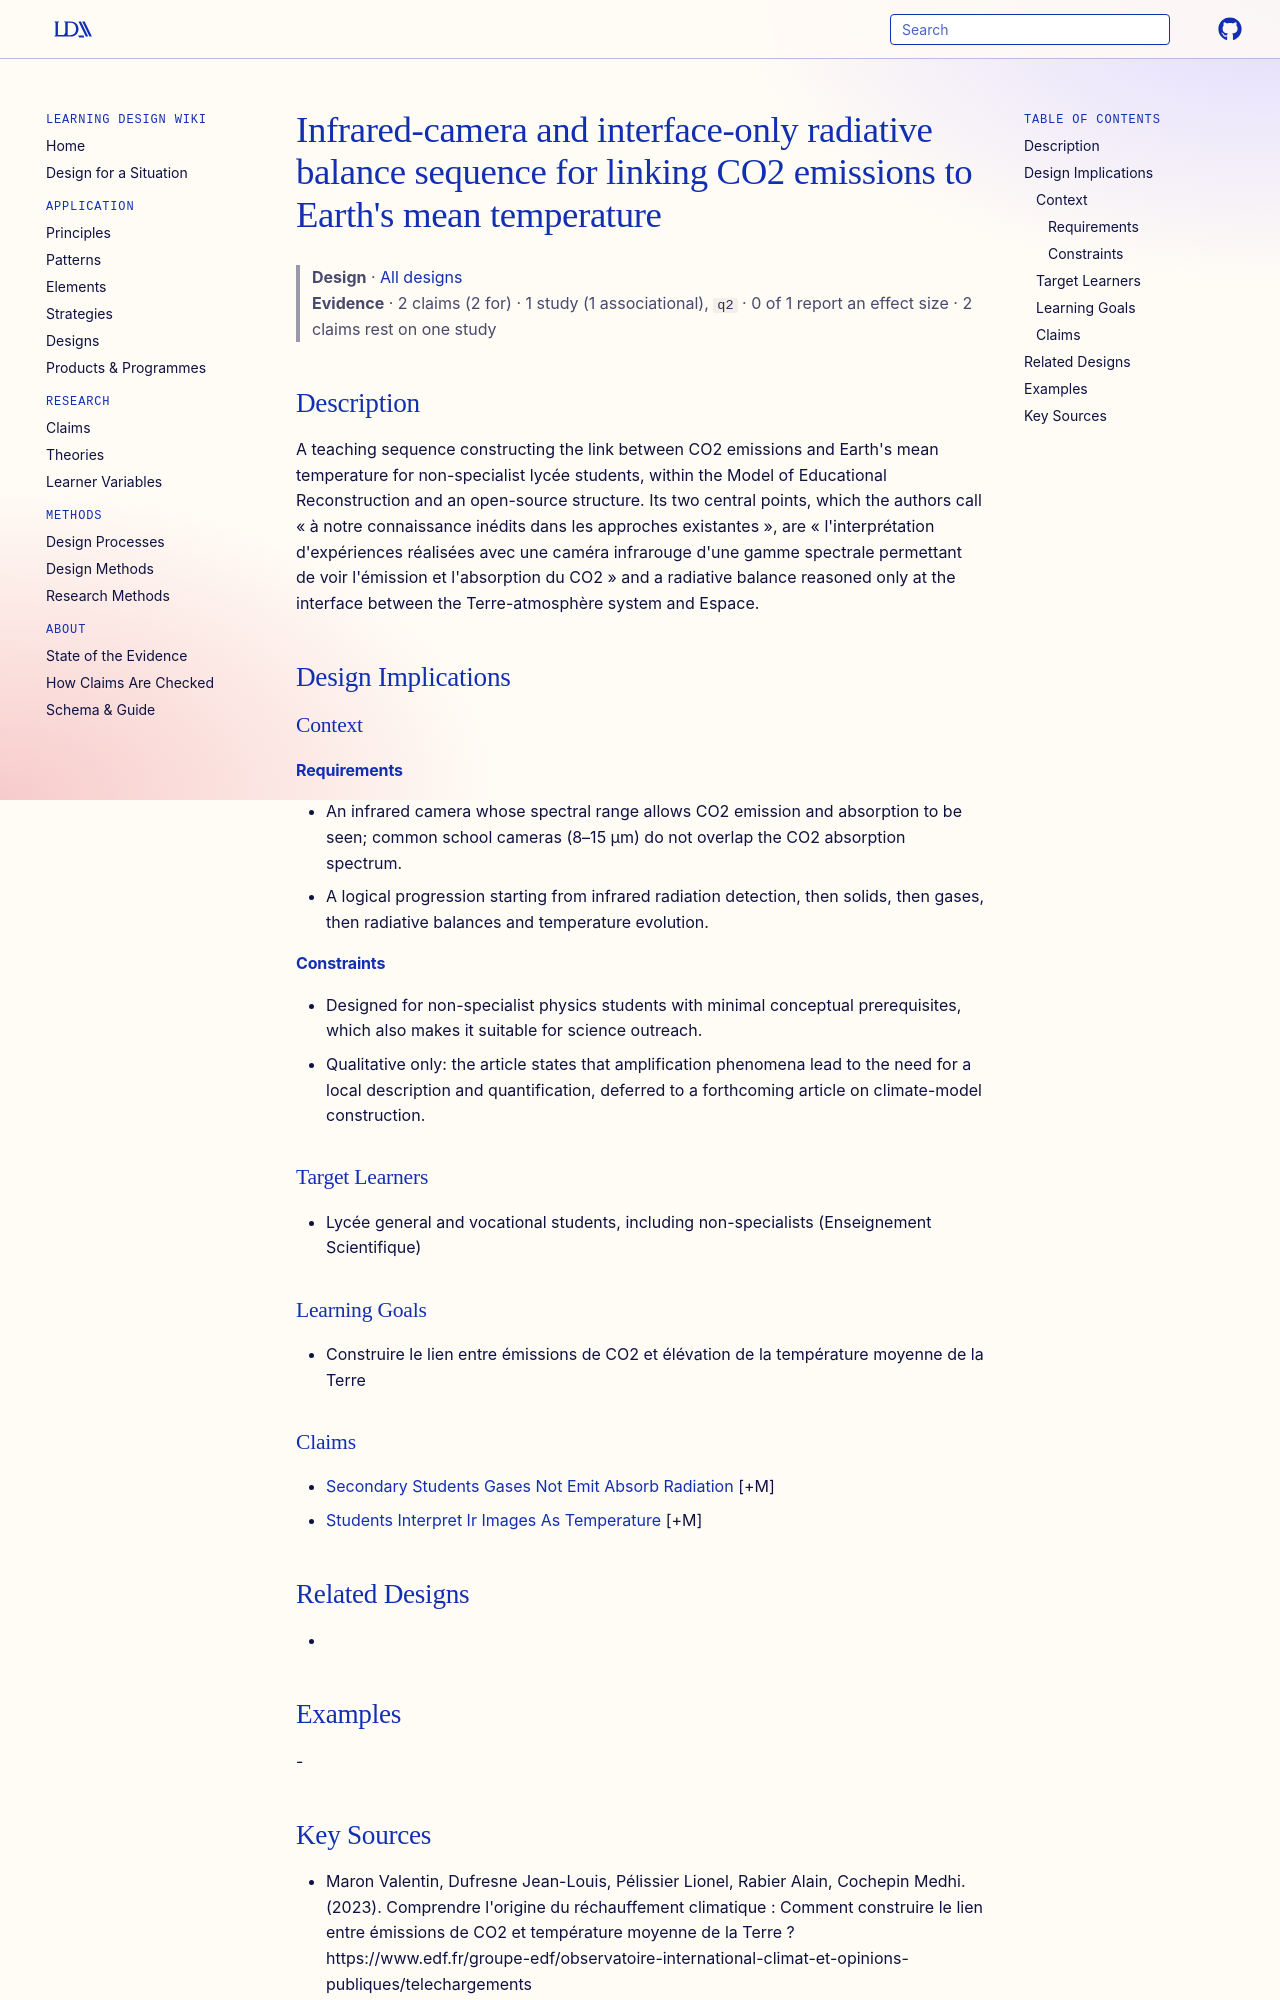

repository: Learning-Design-Alliance/learning-wiki · page: designs/ir-camera-co2-radiative-balance-sequence/index.html · generator: mkdocs

---
type: design
id: ir-camera-co2-radiative-balance-sequence
title: "Infrared-camera and interface-only radiative balance sequence for linking CO2 emissions to Earth's mean temperature"
description: "A teaching sequence constructing the link between CO2 emissions and Earth's mean temperature for non-specialist lycée students, within the Model of Educational Reconstruction and an open-source structure."
status: review
generated:
  by: "process:settle-candidates"
  at: 2026-11-19
sources:
  - id: maron-valentin-2023
    resource: "https://www.edf.fr/groupe-edf/observatoire-international-climat-et-opinions-publiques/telechargements"
    title: "Maron Valentin, Dufresne Jean-Louis, Pélissier Lionel, Rabier Alain, Cochepin Medhi. (2023). Comprendre l'origine du réchauffement climatique : Comment construire le lien entre émissions de CO2 et température moyenne de la Terre ? https://www.edf.fr/groupe-edf/observatoire-international-climat-et-opinions-publiques/telechargements"
    author: Maron Valentin, Dufresne Jean-Louis, Pélissier Lionel, Rabier Alain, Cochepin Medhi
---

# Infrared-camera and interface-only radiative balance sequence for linking CO2 emissions to Earth's mean temperature

> **Design** · [All designs](index.md)
> **Evidence** · 2 claims (2 for) · 1 study (1 associational), `q2` · 0 of 1 report an effect size · 2 claims rest on one study

## Description
A teaching sequence constructing the link between CO2 emissions and Earth's mean temperature for non-specialist lycée students, within the Model of Educational Reconstruction and an open-source structure. Its two central points, which the authors call « à notre connaissance inédits dans les approches existantes », are « l'interprétation d'expériences réalisées avec une caméra infrarouge d'une gamme spectrale permettant de voir l'émission et l'absorption du CO2 » and a radiative balance reasoned only at the interface between the Terre-atmosphère system and Espace.

## Design Implications

### Context
#### Requirements
- An infrared camera whose spectral range allows CO2 emission and absorption to be seen; common school cameras (8–15 μm) do not overlap the CO2 absorption spectrum.
- A logical progression starting from infrared radiation detection, then solids, then gases, then radiative balances and temperature evolution.
#### Constraints
- Designed for non-specialist physics students with minimal conceptual prerequisites, which also makes it suitable for science outreach.
- Qualitative only: the article states that amplification phenomena lead to the need for a local description and quantification, deferred to a forthcoming article on climate-model construction.

### Target Learners
- Lycée general and vocational students, including non-specialists (Enseignement Scientifique)

### Learning Goals
- Construire le lien entre émissions de CO2 et élévation de la température moyenne de la Terre

### Claims
- [Secondary Students Gases Not Emit Absorb Radiation](../claims/secondary-students-gases-not-emit-absorb-radiation.md) [+M]
- [Students Interpret Ir Images As Temperature](../claims/students-interpret-ir-images-as-temperature.md) [+M]

## Related Designs
- 

## Examples
-
